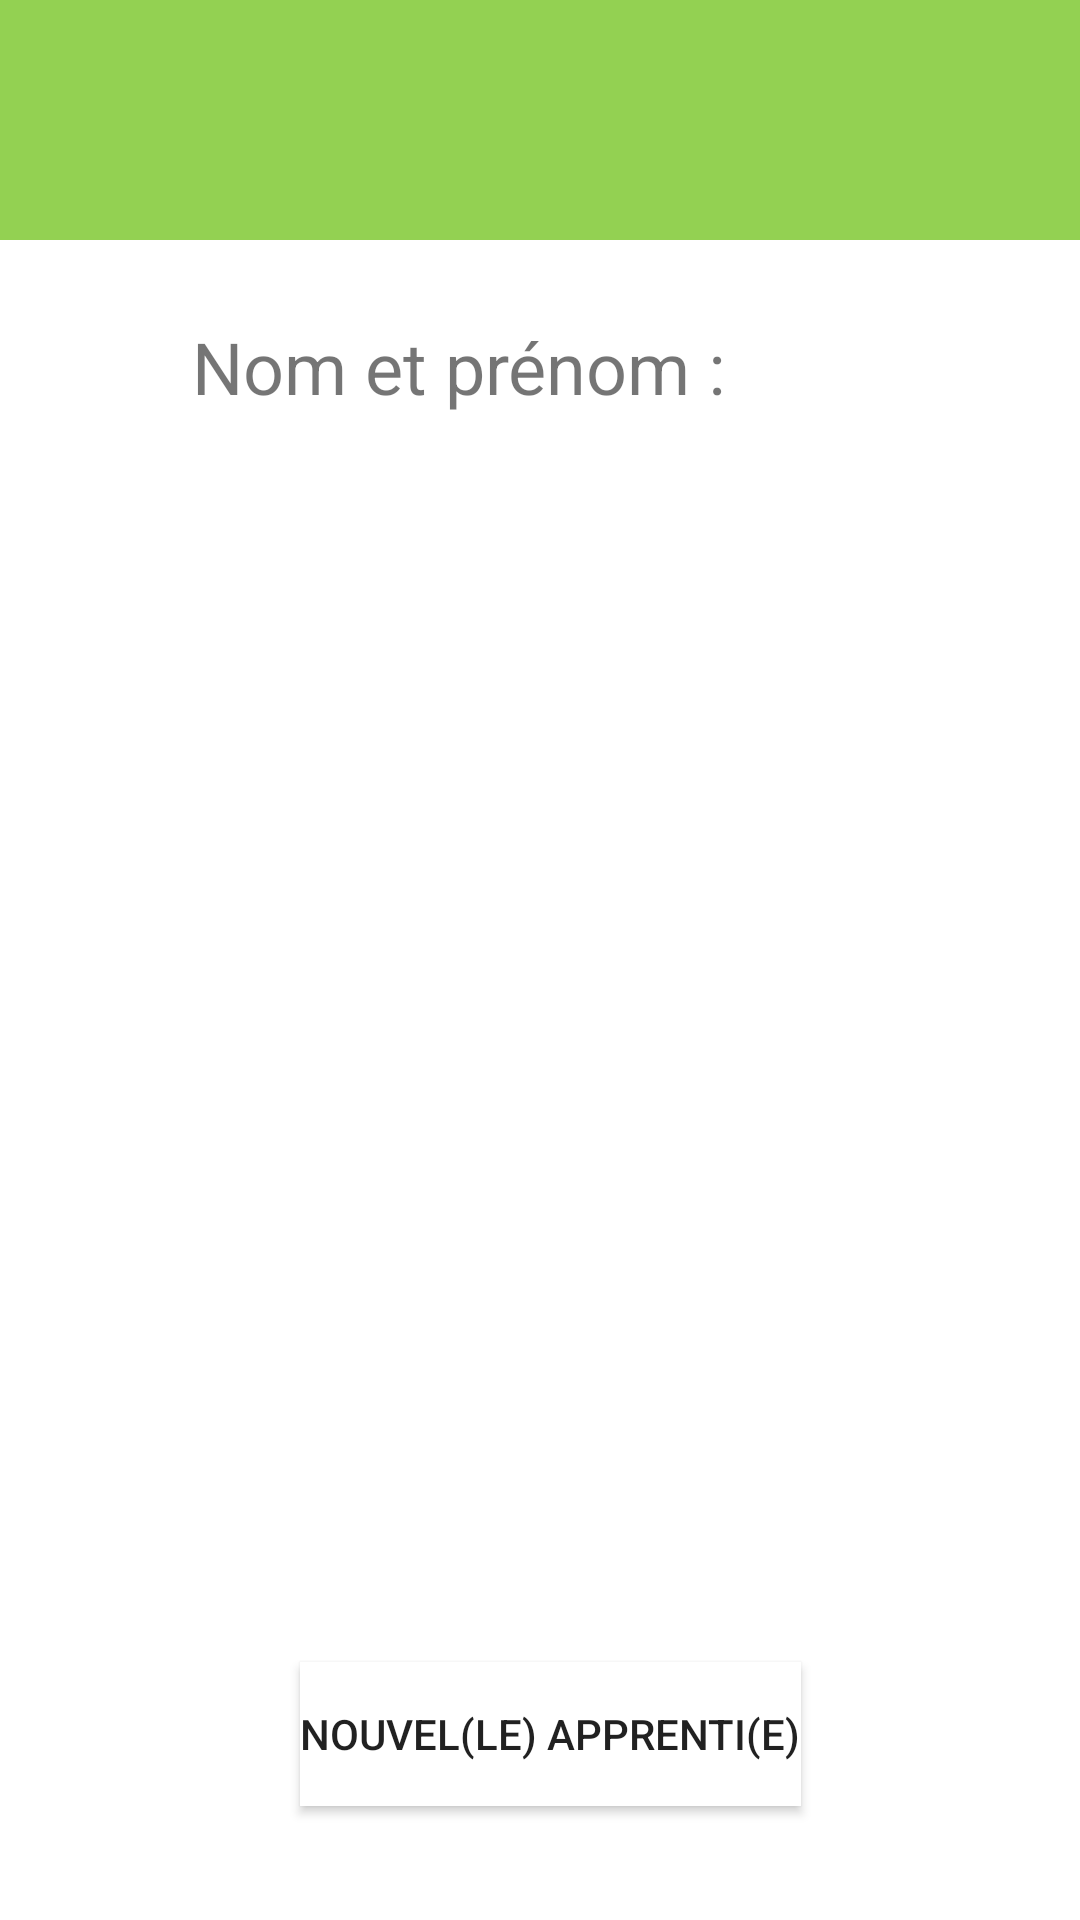

This screen was rendered from an Android layout file. Write that file and the resources it references.
<!-- AndroidManifest.xml: application theme AppTheme -->
<!-- res/layout/activity_listeapp.xml -->
<?xml version="1.0" encoding="utf-8"?>
<androidx.constraintlayout.widget.ConstraintLayout xmlns:android="http://schemas.android.com/apk/res/android"
    xmlns:app="http://schemas.android.com/apk/res-auto"
    xmlns:tools="http://schemas.android.com/tools"
    android:layout_width="match_parent"
    android:layout_height="match_parent"
    tools:context="IHM.MainActivity">

    <androidx.constraintlayout.widget.ConstraintLayout
        android:id="@+id/constraintLayout"
        android:layout_width="match_parent"
        android:layout_height="match_parent"
        android:background="@color/white"
        app:layout_constraintStart_toStartOf="parent"
        app:layout_constraintTop_toTopOf="parent">

        <androidx.constraintlayout.widget.ConstraintLayout
            android:id="@+id/linearLayout"
            android:layout_width="match_parent"
            android:layout_height="80dp"
            android:background="#93D152"
            app:layout_constraintStart_toStartOf="parent"
            app:layout_constraintTop_toTopOf="parent">

            <TextView
                android:id="@+id/textView2"
                android:layout_width="wrap_content"
                android:layout_height="wrap_content"
                android:layout_marginStart="516dp"
                android:layout_marginTop="20dp"
                android:text="liste des apprentis"
                android:textColor="#FFFFFF"
                android:textSize="30sp"
                app:layout_constraintStart_toStartOf="parent"
                app:layout_constraintTop_toTopOf="parent" />
        </androidx.constraintlayout.widget.ConstraintLayout>

        <androidx.constraintlayout.widget.ConstraintLayout
            android:id="@+id/linearLayout2"
            android:layout_width="match_parent"
            android:layout_height="420dp"
            app:layout_constraintStart_toStartOf="parent"
            app:layout_constraintTop_toBottomOf="@+id/linearLayout">

            <TextView
                android:id="@+id/textView4"
                android:layout_width="wrap_content"
                android:layout_height="wrap_content"
                android:layout_marginStart="64dp"
                android:layout_marginTop="26dp"
                android:text="Nom et prénom :"
                android:textSize="24sp"
                app:layout_constraintStart_toStartOf="parent"
                app:layout_constraintTop_toTopOf="parent" />

            <ListView
                android:id="@+id/listeApprenti"
                android:layout_width="1168dp"
                android:layout_height="322dp"
                android:layout_marginStart="64dp"
                android:layout_marginTop="40dp"
                android:layout_marginEnd="64dp"
                app:layout_constraintEnd_toEndOf="parent"
                app:layout_constraintStart_toStartOf="parent"
                app:layout_constraintTop_toBottomOf="@+id/textView4" />
        </androidx.constraintlayout.widget.ConstraintLayout>

        <androidx.constraintlayout.widget.ConstraintLayout
            android:layout_width="1278dp"
            android:layout_height="162dp"
            app:layout_constraintStart_toStartOf="parent"
            app:layout_constraintTop_toBottomOf="@+id/linearLayout2">

            <Button
                android:id="@+id/bNouvelleApp"
                android:layout_width="wrap_content"
                android:layout_height="wrap_content"
                android:layout_marginStart="100dp"
                android:layout_marginTop="54dp"
                android:background="#FFFFFF"
                android:text="Nouvel(le) apprenti(e)"
                app:layout_constraintStart_toStartOf="parent"
                app:layout_constraintTop_toTopOf="parent" />
        </androidx.constraintlayout.widget.ConstraintLayout>

    </androidx.constraintlayout.widget.ConstraintLayout>

</androidx.constraintlayout.widget.ConstraintLayout>
<!-- resources referenced by this layout -->
<resources>
  <color name="white">#FFFFFFFF</color>
  <style name="AppTheme" parent="Theme.AppCompat.DayNight.NoActionBar">
  
      </style>
</resources>
